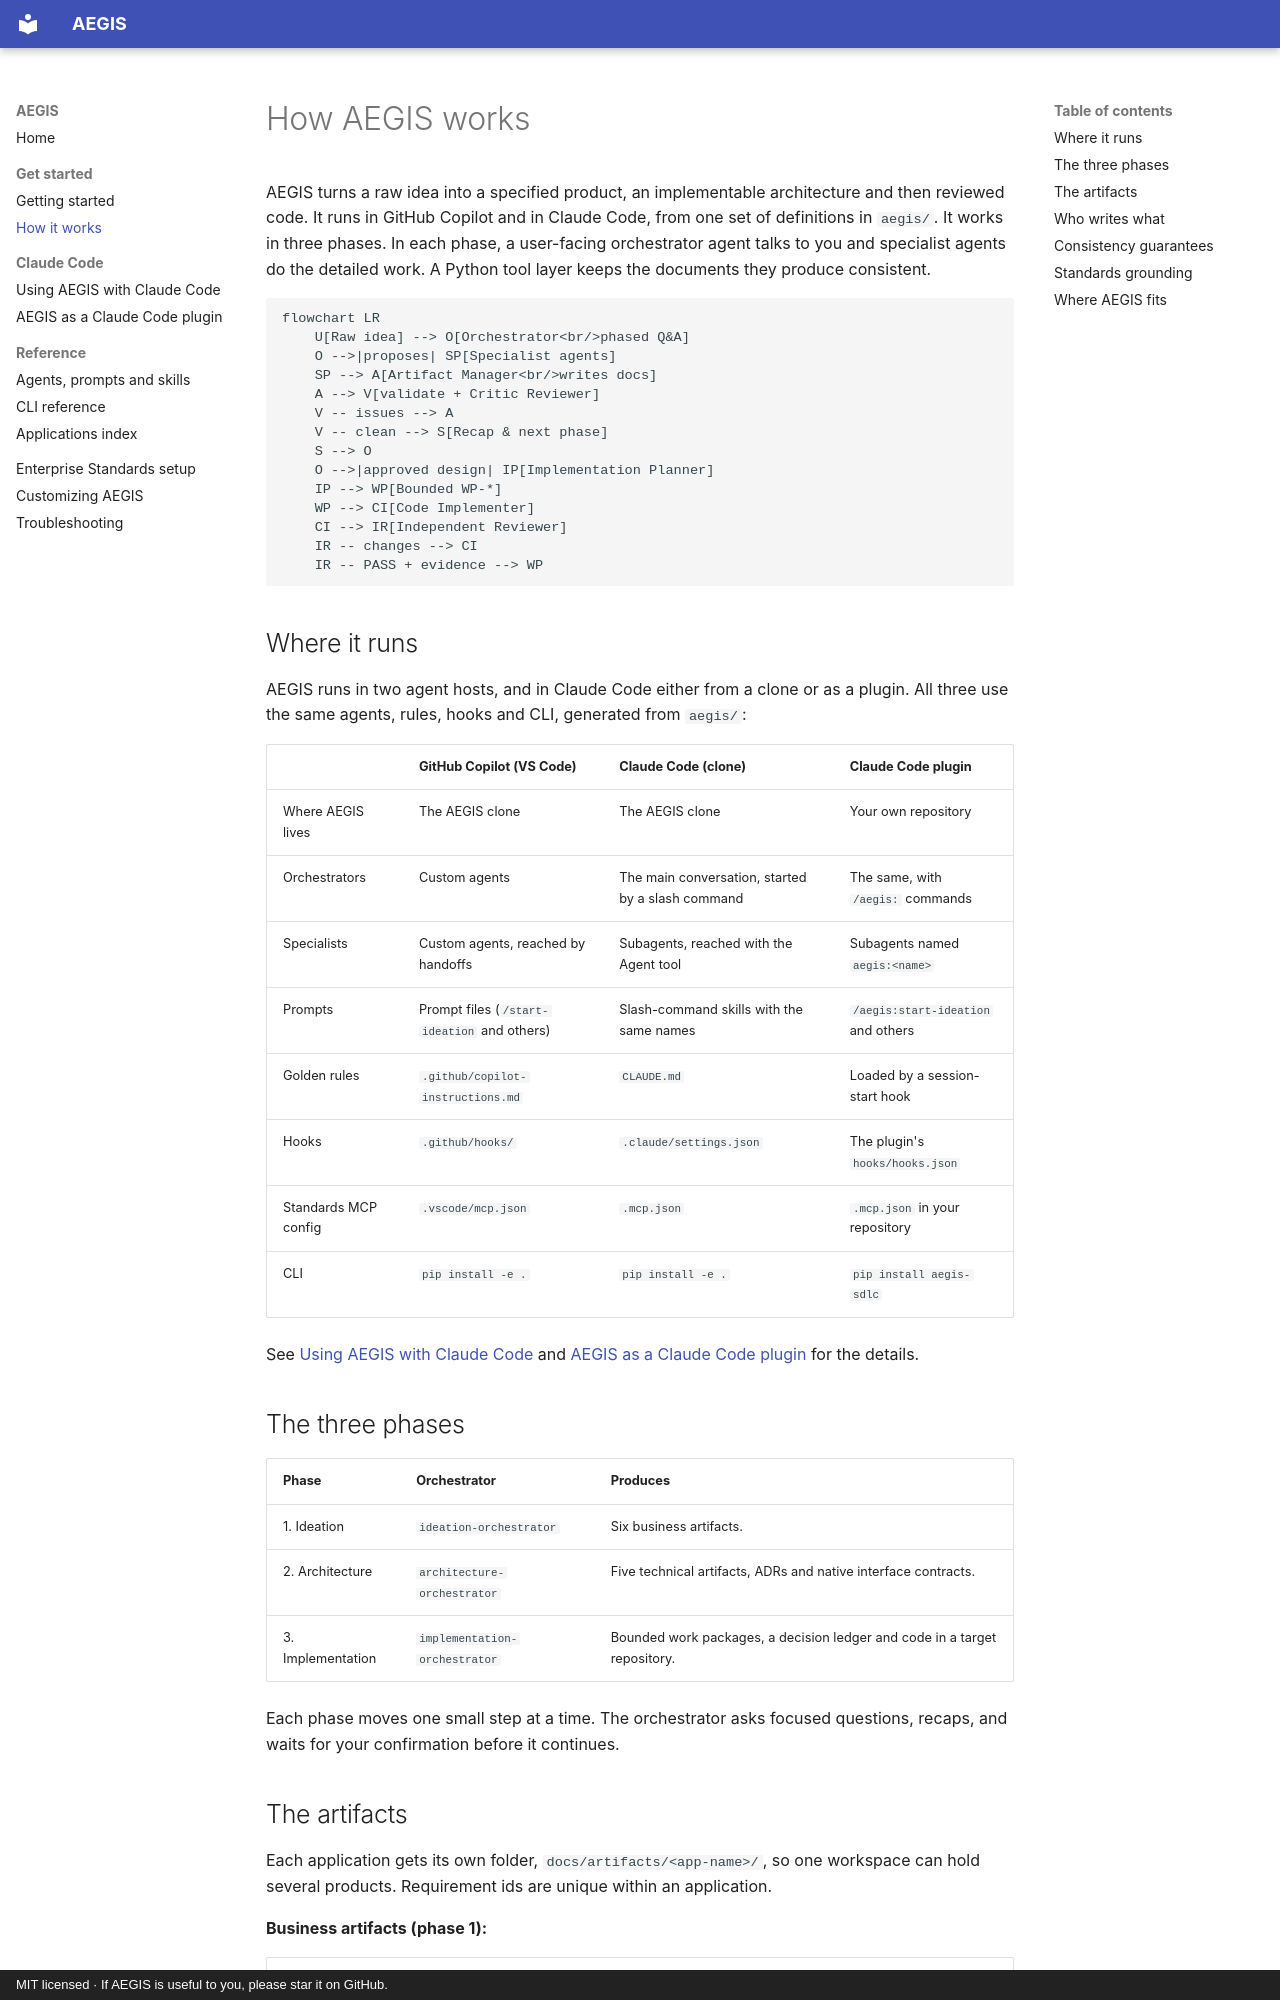

repository: nishant-tamilselvan/AEGIS · page: how-it-works/index.html · generator: mkdocs · copyright: MIT licensed · If AEGIS is useful to you, please star it on GitHub.

# How AEGIS works

AEGIS turns a raw idea into a specified product, an implementable architecture and then
reviewed code. It runs in GitHub Copilot and in Claude Code, from one set of definitions
in `aegis/`. It works in three phases. In each phase, a user-facing orchestrator agent
talks to you and specialist agents do the detailed work. A Python tool layer keeps the
documents they produce consistent.

```mermaid
flowchart LR
    U[Raw idea] --> O[Orchestrator<br/>phased Q&A]
    O -->|proposes| SP[Specialist agents]
    SP --> A[Artifact Manager<br/>writes docs]
    A --> V[validate + Critic Reviewer]
    V -- issues --> A
    V -- clean --> S[Recap & next phase]
    S --> O
    O -->|approved design| IP[Implementation Planner]
    IP --> WP[Bounded WP-*]
    WP --> CI[Code Implementer]
    CI --> IR[Independent Reviewer]
    IR -- changes --> CI
    IR -- PASS + evidence --> WP
```

## Where it runs

AEGIS runs in two agent hosts, and in Claude Code either from a clone or as a plugin. All
three use the same agents, rules, hooks and CLI, generated from `aegis/`:

| | GitHub Copilot (VS Code) | Claude Code (clone) | Claude Code plugin |
| --- | --- | --- | --- |
| Where AEGIS lives | The AEGIS clone | The AEGIS clone | Your own repository |
| Orchestrators | Custom agents | The main conversation, started by a slash command | The same, with `/aegis:` commands |
| Specialists | Custom agents, reached by handoffs | Subagents, reached with the Agent tool | Subagents named `aegis:<name>` |
| Prompts | Prompt files (`/start-ideation` and others) | Slash-command skills with the same names | `/aegis:start-ideation` and others |
| Golden rules | `.github/copilot-instructions.md` | `CLAUDE.md` | Loaded by a session-start hook |
| Hooks | `.github/hooks/` | `.claude/settings.json` | The plugin's `hooks/hooks.json` |
| Standards MCP config | `.vscode/mcp.json` | `.mcp.json` | `.mcp.json` in your repository |
| CLI | `pip install -e .` | `pip install -e .` | `pip install aegis-sdlc` |

See [Using AEGIS with Claude Code](claude-code.md) and
[AEGIS as a Claude Code plugin](claude-code-plugin.md) for the details.

## The three phases

| Phase | Orchestrator | Produces |
| --- | --- | --- |
| 1. Ideation | `ideation-orchestrator` | Six business artifacts. |
| 2. Architecture | `architecture-orchestrator` | Five technical artifacts, ADRs and native interface contracts. |
| 3. Implementation | `implementation-orchestrator` | Bounded work packages, a decision ledger and code in a target repository. |

Each phase moves one small step at a time. The orchestrator asks focused questions,
recaps, and waits for your confirmation before it continues.
